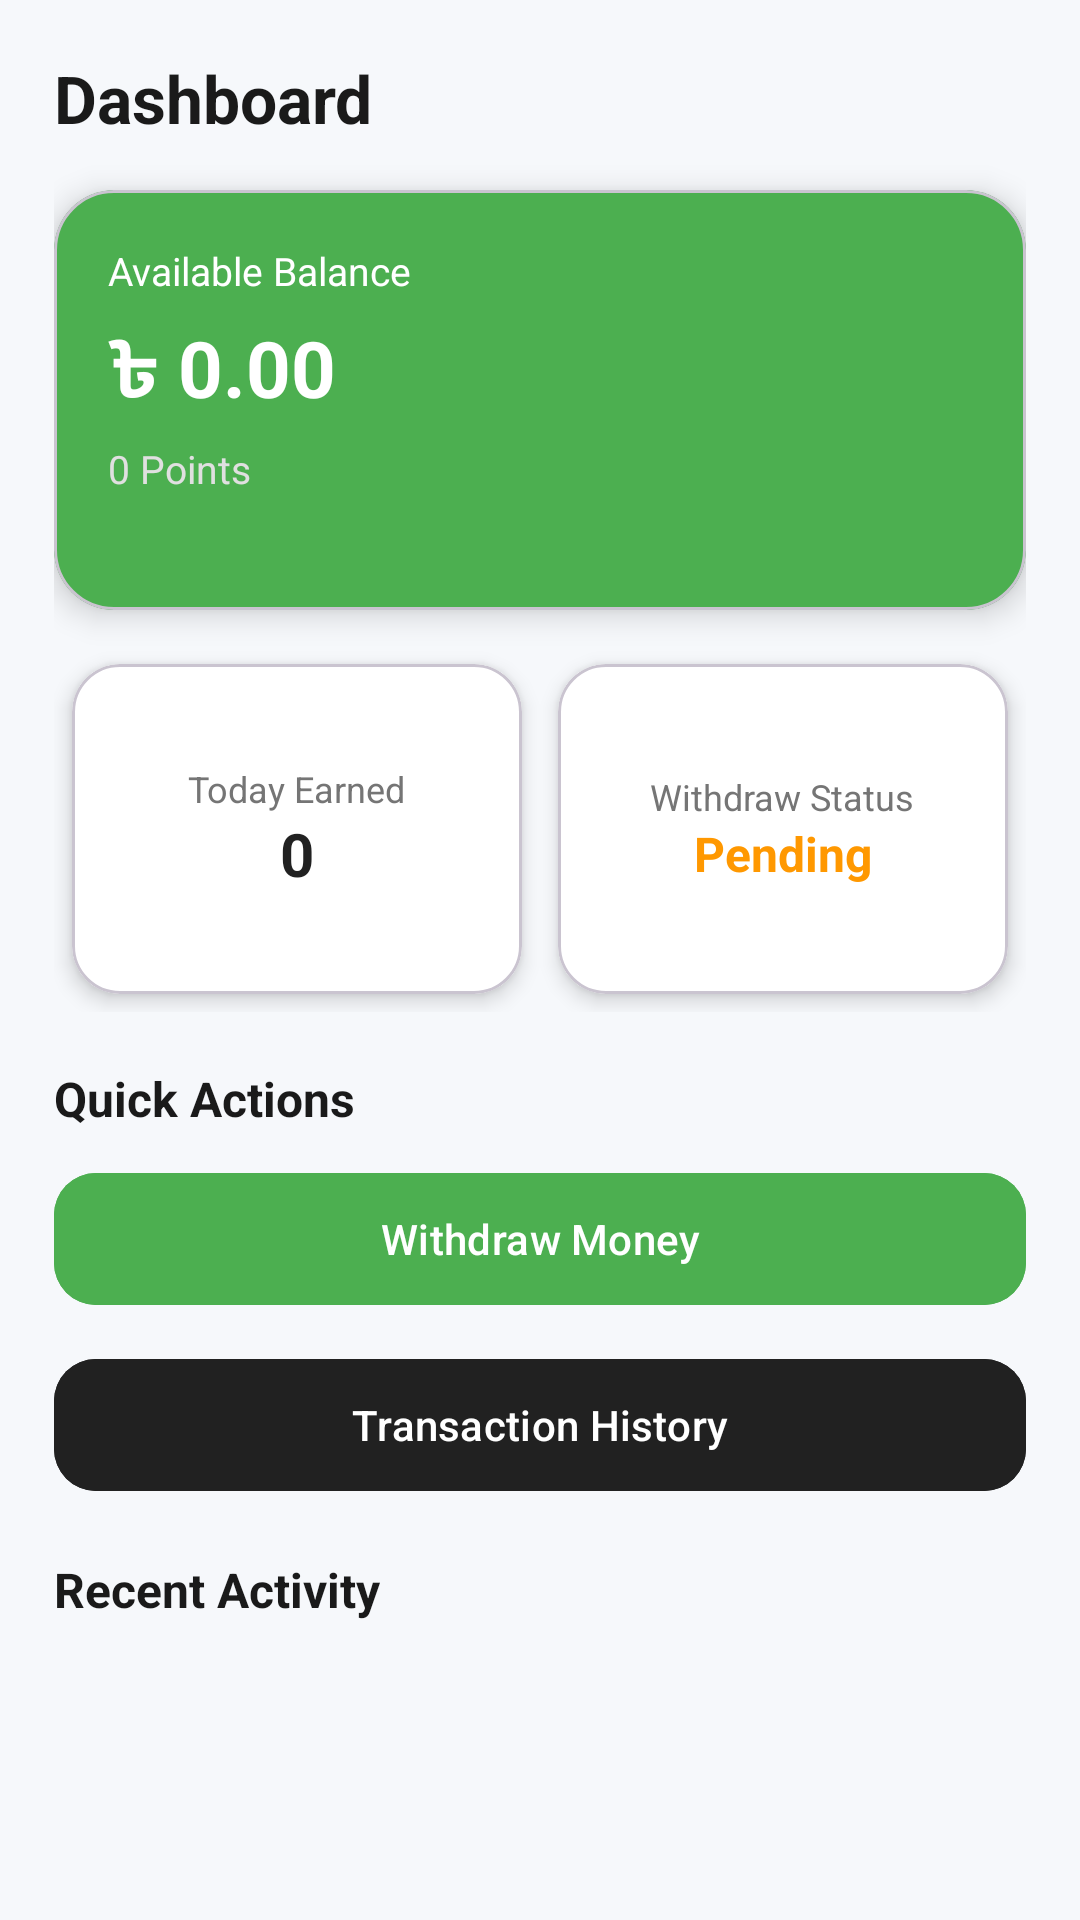

Here is an Android app screen rendered from its layout file. Give the layout XML and the strings, colors and styles it references.
<!-- AndroidManifest.xml: application theme Theme.Reward -->
<!-- res/layout/fragment_home_user.xml -->
<ScrollView
    xmlns:android="http://schemas.android.com/apk/res/android"
    xmlns:app="http://schemas.android.com/apk/res-auto"
    android:background="#F6F8FB"
    android:layout_width="match_parent"
    android:fitsSystemWindows="true"
    android:layout_height="match_parent">

    <LinearLayout
        android:orientation="vertical"
        android:padding="18dp"
        android:layout_width="match_parent"
        android:layout_height="wrap_content">

        
        <LinearLayout
            android:layout_width="match_parent"
            android:layout_height="wrap_content"
            android:gravity="center_vertical">

            <TextView
                android:text="Dashboard"
                android:textSize="22sp"
                android:textStyle="bold"
                android:textColor="#1A1A1A"
                android:layout_weight="1"
                android:layout_width="0dp"
                android:layout_height="wrap_content"/>

            <ImageView
                android:layout_width="26dp"
                android:layout_height="26dp"
                android:src="@drawable/ic_user"
                app:tint="#616161"/>
        </LinearLayout>

        
        <com.google.android.material.card.MaterialCardView
            android:layout_marginTop="16dp"
            android:layout_width="match_parent"
            android:layout_height="140dp"
            app:cardCornerRadius="20dp"
            app:cardElevation="6dp"
            android:backgroundTint="#4CAF50"
            android:background="@drawable/bg_wallet_gradient"
                       >

            <LinearLayout
                android:orientation="vertical"
                android:padding="18dp"
                android:layout_width="match_parent"
                android:layout_height="match_parent">

                <TextView
                    android:layout_height="wrap_content"
                    android:layout_width="wrap_content"
                    android:text="Available Balance"
                    android:textColor="#FFFFFF"
                    android:textSize="13sp"/>

                <TextView
                    android:layout_height="wrap_content"
                    android:layout_width="wrap_content"
                    android:id="@+id/tvMoney"
                    android:text="৳ 0.00"
                    android:textSize="26sp"
                    android:textStyle="bold"
                    android:textColor="#FFFFFF"
                    android:layout_marginTop="6dp"/>

                <TextView
                    android:layout_height="wrap_content"
                    android:layout_width="wrap_content"
                    android:id="@+id/tvTotalPoints"
                    android:text="0 Points"
                    android:textColor="#E0E0E0"
                    android:textSize="13sp"
                    android:layout_marginTop="4dp"/>

            </LinearLayout>
        </com.google.android.material.card.MaterialCardView>

        
        <GridLayout
            android:layout_marginTop="12dp"
            android:columnCount="2"
            android:layout_width="match_parent"
            android:layout_height="wrap_content">

            
            <com.google.android.material.card.MaterialCardView
                android:layout_margin="6dp"
                android:layout_width="0dp"
                android:layout_height="110dp"
                android:layout_columnWeight="1"
                app:cardCornerRadius="16dp"
                app:cardElevation="4dp"
                app:cardBackgroundColor="#FFFFFF">

                <LinearLayout
                    android:orientation="vertical"
                    android:gravity="center"
                    android:layout_width="match_parent"
                    android:layout_height="match_parent">

                    <TextView
                        android:layout_height="wrap_content"
                        android:layout_width="wrap_content"
                        android:text="Today Earned"
                        android:textColor="#757575"
                        android:textSize="12sp"/>

                    <TextView
                        android:layout_height="wrap_content"
                        android:layout_width="wrap_content"
                        android:id="@+id/tvTodayPoints"
                        android:text="0"
                        android:textSize="20sp"
                        android:textStyle="bold"
                        android:textColor="#212121"/>
                </LinearLayout>
            </com.google.android.material.card.MaterialCardView>

            
            <com.google.android.material.card.MaterialCardView
                android:layout_margin="6dp"
                android:layout_width="0dp"
                android:layout_height="110dp"
                android:layout_columnWeight="1"
                app:cardCornerRadius="16dp"
                app:cardElevation="4dp"
                app:cardBackgroundColor="#FFFFFF">

                <LinearLayout
                    android:gravity="center"
                    android:orientation="vertical"
                    android:layout_width="match_parent"
                    android:layout_height="match_parent">

                    <TextView
                        android:layout_height="wrap_content"
                        android:layout_width="wrap_content"
                        android:text="Withdraw Status"
                        android:textColor="#757575"
                        android:textSize="12sp"/>

                    <TextView
                        android:layout_height="wrap_content"
                        android:layout_width="wrap_content"
                        android:id="@+id/tvWithdraw"
                        android:text="Pending"
                        android:textSize="16sp"
                        android:textStyle="bold"
                        android:textColor="#FF9800"/>
                </LinearLayout>
            </com.google.android.material.card.MaterialCardView>

        </GridLayout>

        
        <TextView
            android:layout_height="wrap_content"
            android:layout_width="wrap_content"
            android:text="Quick Actions"
            android:textSize="16sp"
            android:textStyle="bold"
            android:textColor="#1A1A1A"
            android:layout_marginTop="18dp"/>

        <com.google.android.material.button.MaterialButton
            android:id="@+id/btnWithdraw"
            android:text="Withdraw Money"
            android:layout_marginTop="10dp"
            android:layout_width="match_parent"
            android:layout_height="52dp"
            app:cornerRadius="14dp"
            android:backgroundTint="#4CAF50"/>

        <com.google.android.material.button.MaterialButton
            android:id="@+id/btnHistory"
            android:text="Transaction History"
            android:layout_marginTop="10dp"
            android:layout_width="match_parent"
            android:layout_height="52dp"
            app:cornerRadius="14dp"
            android:backgroundTint="#212121"/>

        
        <TextView
            android:layout_height="wrap_content"
            android:layout_width="wrap_content"
            android:text="Recent Activity"
            android:textSize="16sp"
            android:textStyle="bold"
            android:textColor="#1A1A1A"
            android:layout_marginTop="18dp"/>

        <com.google.android.material.card.MaterialCardView
            android:layout_marginTop="10dp"
            android:layout_width="match_parent"
            android:layout_height="wrap_content"
            app:cardCornerRadius="16dp"
            app:cardElevation="3dp"
            app:cardBackgroundColor="#FFFFFF">

            <androidx.recyclerview.widget.RecyclerView
                android:id="@+id/recentRecycler"
                android:layout_width="match_parent"
                android:layout_height="wrap_content"/>
        </com.google.android.material.card.MaterialCardView>

    </LinearLayout>

</ScrollView>
<!-- resources referenced by this layout -->
<resources>
  <!-- drawable bg_wallet_gradient (drawable) -->
  <shape xmlns:android="http://schemas.android.com/apk/res/android">
      <gradient
          android:startColor="#4CAF50"
          android:endColor="#2E7D32"
          android:angle="45"/>
      <corners android:radius="20dp"/>
  </shape>
  <style name="Theme.Reward" parent="Base.Theme.Reward" />
  <style name="Base.Theme.Reward" parent="Theme.Material3.DayNight.NoActionBar">
          <item name="colorPrimary">#4A6CF7</item>
          <item name="colorPrimaryVariant">#3B5BDB</item>
          <item name="android:statusBarColor">@android:color/transparent</item>
      </style>
</resources>
